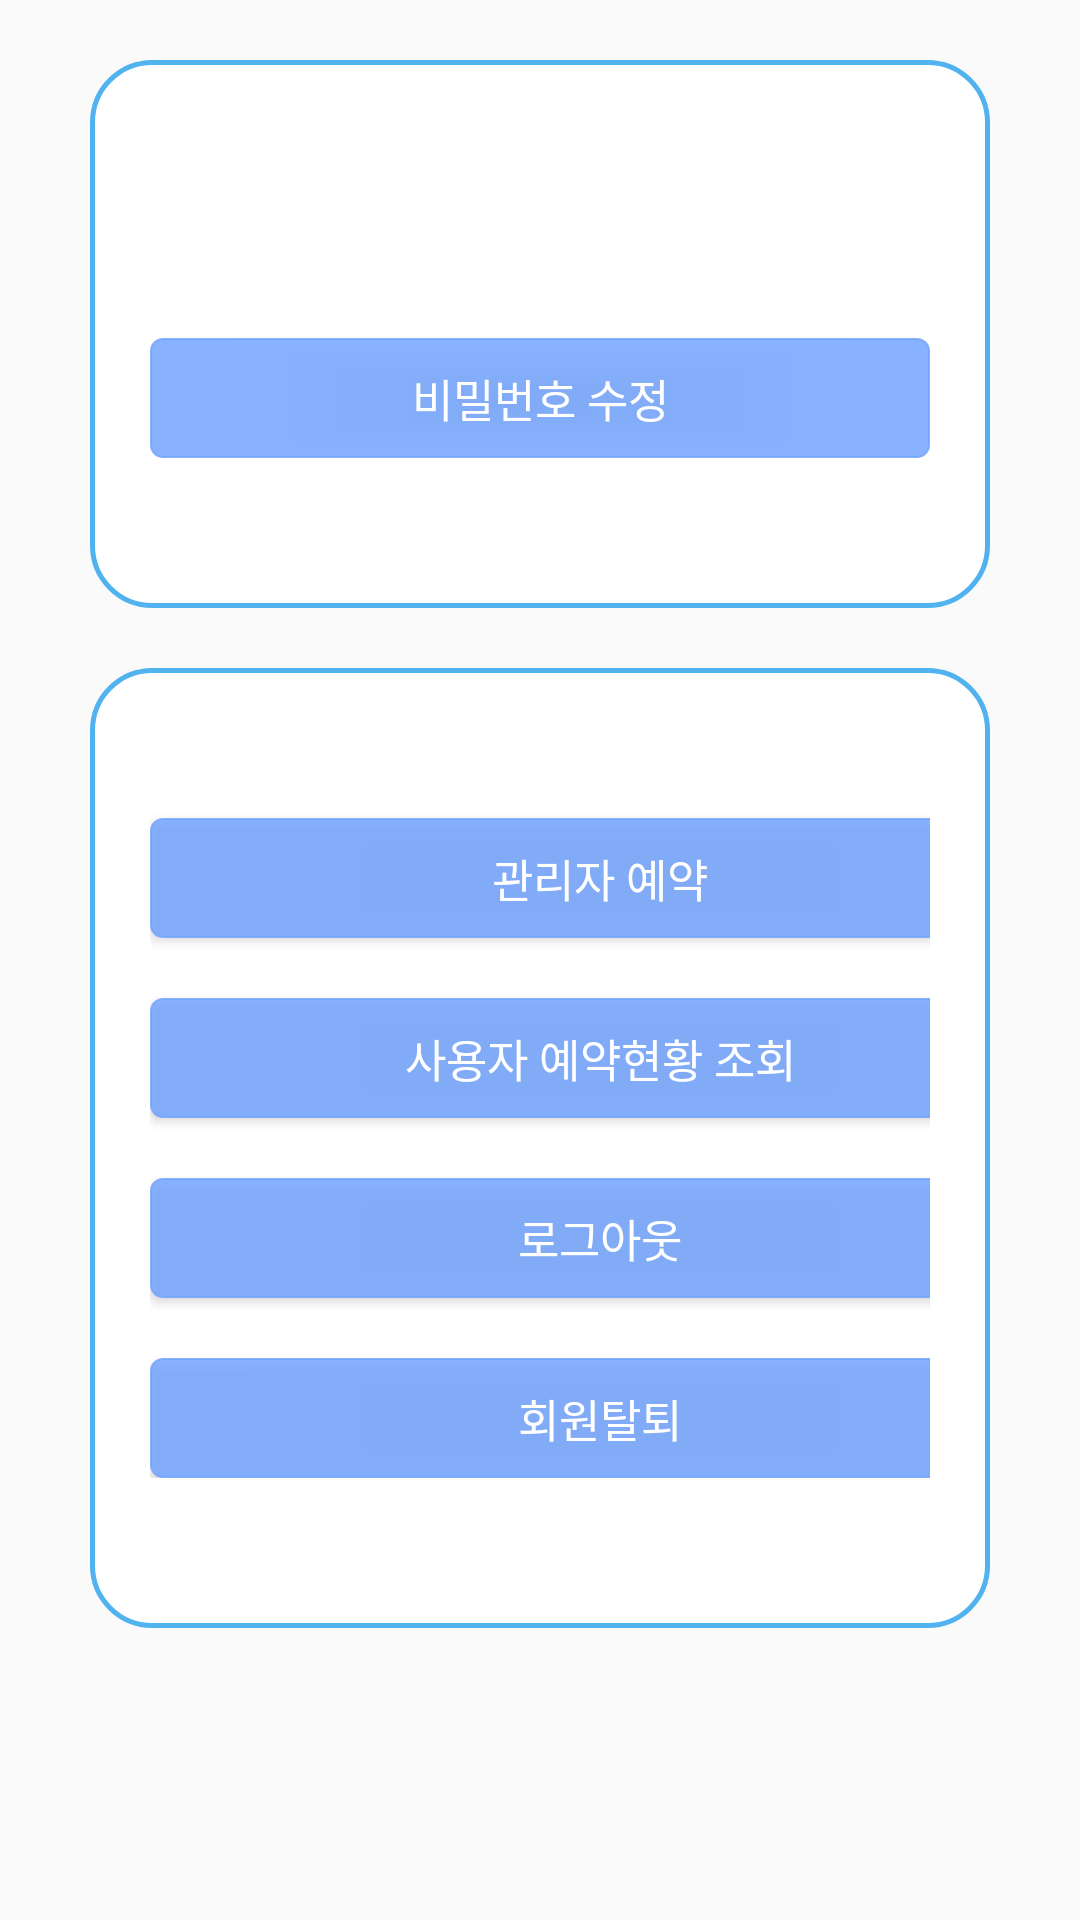

Produce the Android XML layout that renders to this screen, including the resource entries it uses.
<!-- AndroidManifest.xml: application theme AppTheme -->
<!-- res/layout/fragment_profile.xml -->
<?xml version="1.0" encoding="utf-8"?>
<ScrollView
    xmlns:android="http://schemas.android.com/apk/res/android" android:layout_width="match_parent"
    android:layout_height="match_parent"
    android:orientation="vertical">
    <LinearLayout
        android:layout_width="match_parent"
        android:layout_height="match_parent"
        android:orientation="vertical"
        >
        <RelativeLayout
            android:layout_marginTop="20dp"
            android:layout_width="wrap_content"
            android:layout_height="wrap_content"
            android:paddingLeft="20dp"
            android:paddingRight="20dp"
            android:paddingTop="30dp"
            android:paddingBottom="50dp"
            android:layout_centerHorizontal="true"
            android:background="@drawable/layout_bubble"
            android:layout_marginHorizontal="30dp"
            >
            <TextView
                android:layout_width="288dp"
                android:layout_height="wrap_content"
                android:text=""
                android:id="@+id/textViewUserName"
                android:textColor="#000000"
                android:textSize="12sp"
                android:layout_centerHorizontal="true"
                />
            <TextView
                android:layout_width="288dp"
                android:layout_height="wrap_content"
                android:text=""
                android:id="@+id/textViewUserSchoolid"
                android:layout_centerHorizontal="true"
                android:layout_marginTop="10dp"
                android:textColor="#000000"
                android:textSize="12sp"
                android:layout_below="@+id/textViewUserName"
                />
            <Button
                android:text = "비밀번호 수정"
                android:layout_width="300dp"
                android:layout_height="40dp"
                android:textSize="15dp"
                android:id="@+id/btnModify"
                android:textColor="#ffffff"
                android:layout_centerHorizontal="true"
                android:layout_marginTop="20dp"
                android:layout_below="@+id/textViewUserSchoolid"
                android:background="@drawable/button_bubble"
                />
        </RelativeLayout>

        <LinearLayout
            android:layout_marginTop="20dp"
            android:layout_width="wrap_content"
            android:layout_height="wrap_content"
            android:paddingLeft="20dp"
            android:paddingRight="20dp"
            android:paddingTop="30dp"
            android:paddingBottom="50dp"
            android:orientation="vertical"
            android:layout_marginBottom="20dp"
            android:layout_centerHorizontal="true"
            android:background="@drawable/layout_bubble"
            android:layout_marginHorizontal="30dp"
            >


            <Button
                android:text = "관리자 예약"
                android:layout_width="300dp"
                android:layout_height="40dp"
                android:textSize="15dp"
                android:id="@+id/btn_manager_reservation"
                android:textColor="#ffffff"
                android:layout_centerHorizontal="true"
                android:layout_marginTop="20dp"
                android:background="@drawable/button_bubble"
                />

            <Button
                android:text = "사용자 예약현황 조회"
                android:layout_width="300dp"
                android:layout_height="40dp"
                android:textSize="15dp"
                android:id="@+id/btn_manager_view"
                android:textColor="#ffffff"
                android:layout_centerHorizontal="true"
                android:layout_marginTop="20dp"
                android:layout_below="@+id/btn_getout"
                android:background="@drawable/button_bubble"
                />

            <Button
                android:text = "로그아웃"
                android:layout_width="300dp"
                android:layout_height="40dp"
                android:textSize="15dp"
                android:id="@+id/btn_logout"
                android:textColor="#ffffff"
                android:layout_centerHorizontal="true"
                android:layout_marginTop="20dp"
                android:layout_below="@+id/btn_manager_reservation"
                android:background="@drawable/button_bubble"
                />

            <Button
                android:text = "회원탈퇴"
                android:layout_width="300dp"
                android:layout_height="40dp"
                android:textSize="15dp"
                android:id="@+id/btn_getout"
                android:textColor="#ffffff"
                android:layout_centerHorizontal="true"
                android:layout_marginTop="20dp"
                android:layout_below="@+id/btn_logout"
                android:background="@drawable/button_bubble"
                />


        </LinearLayout>
    </LinearLayout>
</ScrollView>
<!-- resources referenced by this layout -->
<resources>
  <!-- drawable button_bubble (drawable) -->
  <?xml version="1.0" encoding="utf-8"?>
  <shape xmlns:android="http://schemas.android.com/apk/res/android"
      android:shape="rectangle">
      <solid
          android:color="#DA74A5FD"/>
      <stroke
          android:color="#DA74A5FD"
          android:width="0.5dp"/>
      <corners
          android:radius="4dp"/>
  </shape>
  <!-- drawable layout_bubble (drawable) -->
  <?xml version="1.0" encoding="utf-8"?>
  <shape xmlns:android="http://schemas.android.com/apk/res/android"
      android:shape="rectangle">
      <solid
          android:color="#ffffff"/>
      <stroke
          android:color="@color/colorPrimary"
          android:width="1.5dp"/>
      <corners
          android:radius="20dp"
          />
  </shape>
  <style name="AppTheme" parent="Theme.AppCompat.Light.NoActionBar">
          
          <item name="colorPrimary">@color/colorPrimary</item>
          <item name="colorPrimaryDark">@color/colorPrimaryDark</item>
          <item name="colorAccent">@color/colorAccent</item>
      </style>
  <color name="colorPrimary">#51b2f0</color>
  <color name="colorPrimaryDark">#3588BD</color>
  <color name="colorAccent">#D81B60</color>
</resources>
